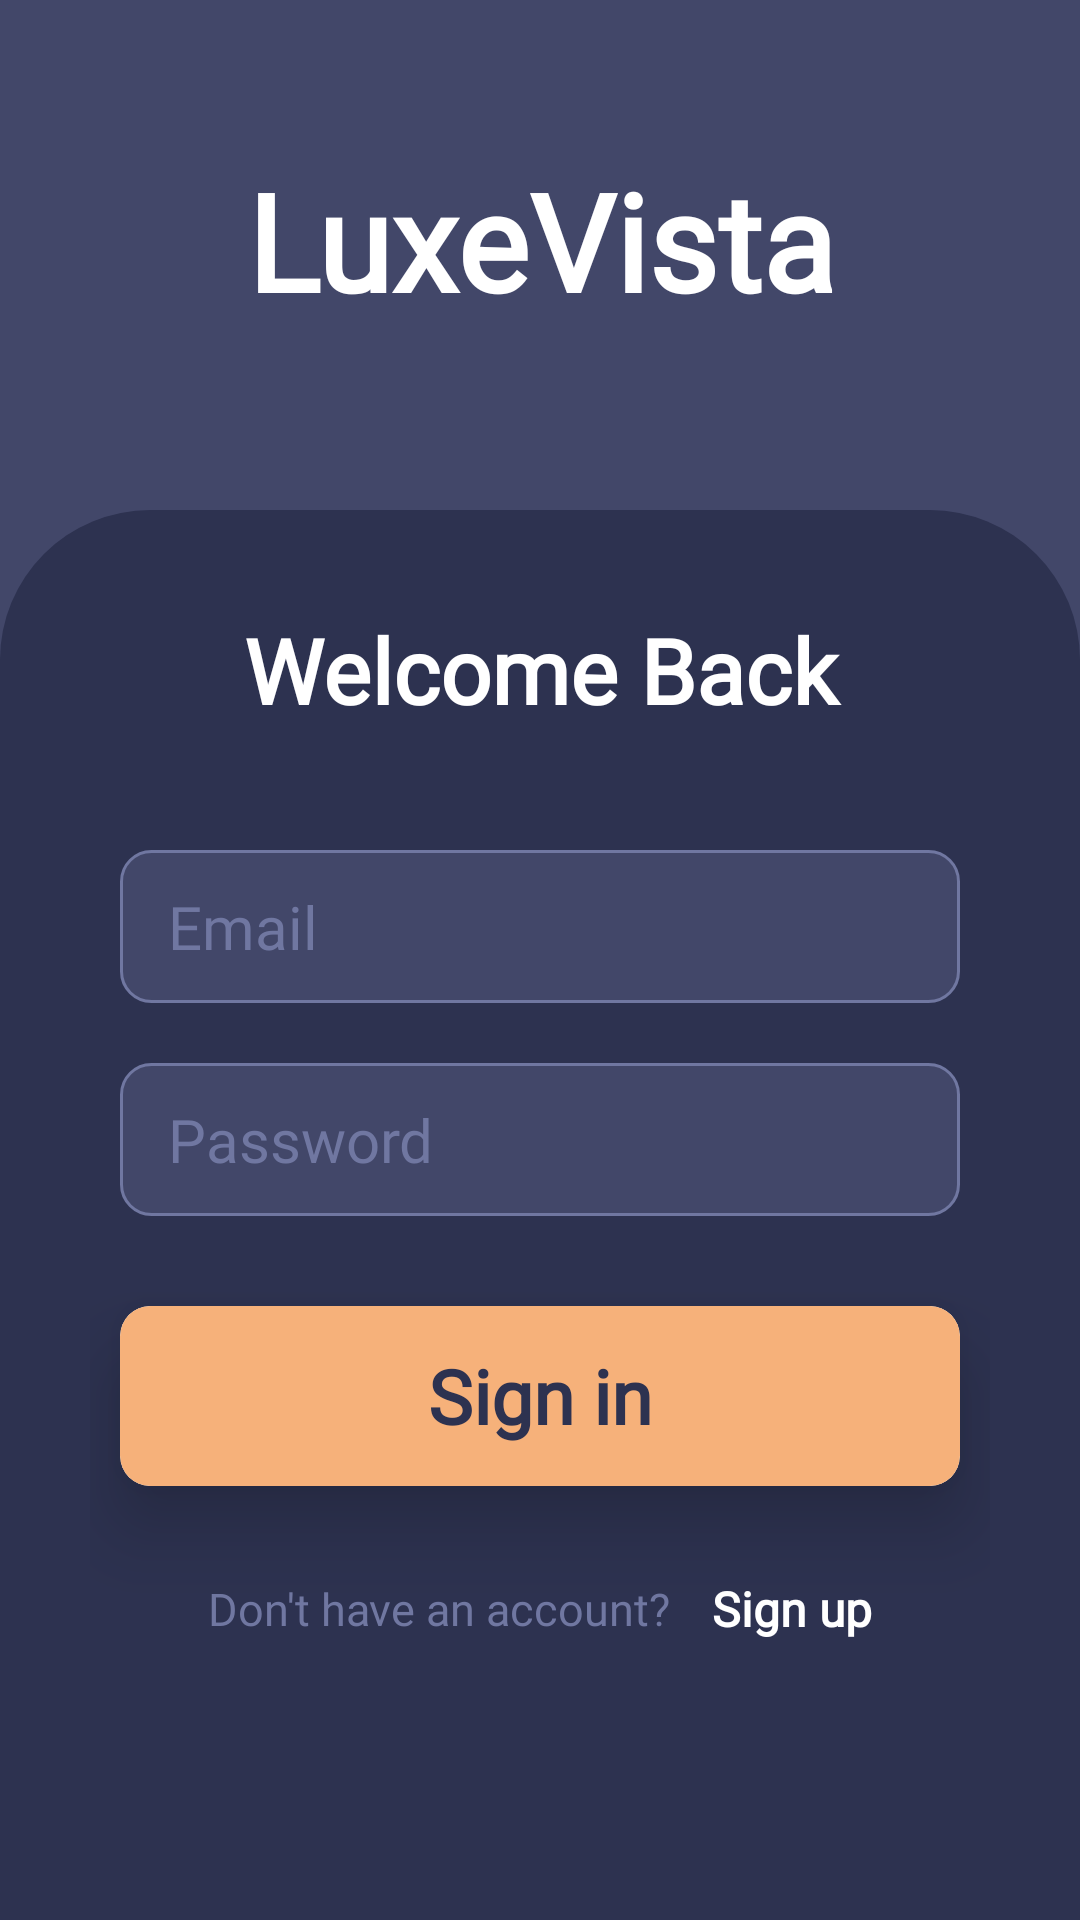

Layout XML and referenced resources for this Android screen:
<!-- AndroidManifest.xml: application theme Theme.LuxeVista -->
<!-- res/layout/activity_login.xml -->
<?xml version="1.0" encoding="utf-8"?>
<androidx.constraintlayout.widget.ConstraintLayout
    xmlns:android="http://schemas.android.com/apk/res/android"
    xmlns:tools="http://schemas.android.com/tools"
    xmlns:app="http://schemas.android.com/apk/res-auto"
    android:id="@+id/main"
    android:layout_width="match_parent"
    android:layout_height="match_parent"
    tools:context=".userPages.Registration">

    <LinearLayout
        android:layout_width="match_parent"
        android:layout_height="275dp"
        android:orientation="vertical"
        android:background="@color/card"
        app:layout_constraintEnd_toEndOf="parent"
        app:layout_constraintStart_toStartOf="parent"
        app:layout_constraintTop_toTopOf="parent">

        <TextView
            android:layout_width="match_parent"
            android:layout_height="wrap_content"
            android:textStyle="bold"
            android:text="LuxeVista"
            android:textSize="45dp"
            android:fontFamily="@font/main_title"
            android:layout_marginTop="50dp"
            android:textAlignment="center"
            android:textColor="@color/white"/>

    </LinearLayout>

    <LinearLayout
        android:layout_width="match_parent"
        android:layout_height="match_parent"
        android:layout_marginTop="170dp"
        android:orientation="vertical"
        android:background="@drawable/topcorner_card"
        android:padding="30dp"
        app:layout_constraintTop_toTopOf="parent">


        <LinearLayout
            android:layout_width="match_parent"
            android:layout_height="match_parent"
            android:gravity="center"
            android:orientation="vertical">

            <TextView
                android:layout_width="match_parent"
                android:layout_height="wrap_content"
                android:text="Welcome Back"
                android:layout_marginBottom="30dp"
                android:textAlignment="center"
                android:layout_marginTop="-50dp"
                android:textColor="@color/white"
                android:fontFamily="@font/title"
                android:textStyle="bold"
                android:textSize="30dp"/>

            <EditText
                android:id="@+id/edtEmail"
                android:layout_width="match_parent"
                android:layout_height="wrap_content"
                android:ems="10"
                android:background="@drawable/text_filed"
                android:inputType="textEmailAddress"
                android:textColorHint="@color/subtitle"
                android:textColor="@color/white"
                android:layout_margin="10dp"
                android:fontFamily="@font/main"
                android:textSize="20dp"
                android:hint="Email" />

            <EditText
                android:id="@+id/edtPassword"
                android:layout_width="match_parent"
                android:layout_height="wrap_content"
                android:ems="10"
                android:background="@drawable/text_filed"
                android:inputType="textVisiblePassword"
                android:textColorHint="@color/subtitle"
                android:textColor="@color/white"
                android:layout_margin="10dp"
                android:fontFamily="@font/main"
                android:textSize="20dp"
                android:hint="Password" />

            <androidx.cardview.widget.CardView
                android:layout_width="match_parent"
                android:layout_height="60dp"
                android:layout_marginTop="20dp"
                android:layout_marginStart="10dp"
                android:layout_marginEnd="10dp"
                app:cardCornerRadius="10dp"
                app:cardElevation="15dp">

                <LinearLayout
                    android:id="@+id/btnsignin"
                    android:layout_width="match_parent"
                    android:layout_height="match_parent"
                    android:background="@drawable/custom_button"
                    android:layout_gravity="center"
                    android:gravity="center"
                    android:orientation="vertical">

                    <TextView
                        android:id="@+id/textView2"
                        android:layout_width="match_parent"
                        android:layout_height="wrap_content"
                        android:textAlignment="center"
                        android:textSize="25dp"
                        android:textColor="@color/background"
                        android:textStyle="bold"
                        android:fontFamily="@font/title"
                        android:text="Sign in" />
                </LinearLayout>
            </androidx.cardview.widget.CardView>

            <LinearLayout
                android:layout_width="match_parent"
                android:layout_height="wrap_content"
                android:layout_gravity="center"
                android:layout_margin="10dp"
                android:gravity="center"
                android:paddingTop="20dp">

                <TextView
                    android:layout_width="wrap_content"
                    android:layout_height="wrap_content"
                    android:fontFamily="@font/main"
                    android:text="Don't have an account? "
                    android:textColor="@color/subtitle"
                    android:textSize="15dp" />

                <TextView
                    android:id="@+id/txtDontHaveAccount"
                    android:layout_width="wrap_content"
                    android:layout_height="wrap_content"
                    android:layout_marginStart="10dp"
                    android:fontFamily="@font/main"
                    android:text="Sign up"
                    android:textColor="@color/white"
                    android:textSize="16dp"
                    android:textStyle="bold" />
            </LinearLayout>
        </LinearLayout>
    </LinearLayout>
</androidx.constraintlayout.widget.ConstraintLayout>
<!-- resources referenced by this layout -->
<resources>
  <color name="background">#2D3250</color>
  <color name="card">#424769</color>
  <color name="subtitle">#7077A1</color>
  <color name="white">#FFFFFFFF</color>
  <!-- drawable custom_button (drawable) -->
  <?xml version="1.0" encoding="utf-8"?>
  <shape xmlns:android="http://schemas.android.com/apk/res/android">
      <solid android:color="@color/Button"/>
      <corners android:radius="10dp"/>
  
  
  </shape>
  <!-- drawable text_filed (drawable) -->
  <?xml version="1.0" encoding="utf-8"?>
  <shape xmlns:android="http://schemas.android.com/apk/res/android">
      <solid android:color="@color/card"/>
      <corners android:radius="10dp"/>
  
      <stroke
          android:color="@color/subtitle"
          android:width="1dp"/>
      <padding
          android:left="16dp"
          android:top="12dp"
          android:right="16dp"
          android:bottom="12dp"/>
  </shape>
  <!-- drawable topcorner_card (drawable) -->
  <?xml version="1.0" encoding="utf-8"?>
  <shape xmlns:android="http://schemas.android.com/apk/res/android">
  <solid android:color="@color/background"/>
      <corners android:topLeftRadius="50dp"
          android:topRightRadius="50dp"/>
  </shape>
  <style name="Theme.LuxeVista" parent="Base.Theme.LuxeVista" />
  <color name="Button">#F6B17A</color>
  <style name="Base.Theme.LuxeVista" parent="Theme.Material3.DayNight.NoActionBar">
          
          <item name="colorPrimary">@color/background</item>
      </style>
</resources>
